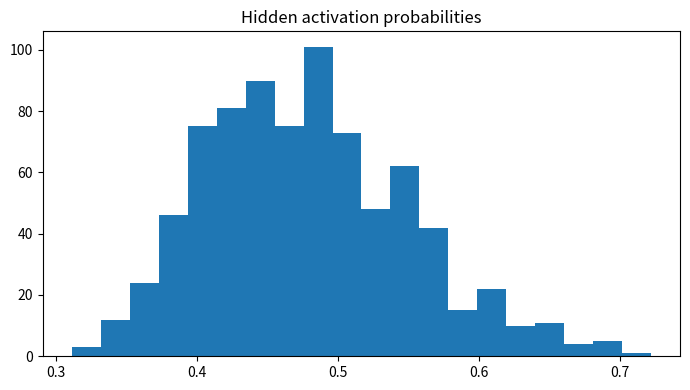

The matplotlib source for this figure:

"""
CSA47 – Deep Learning | Experiment 70: {title}
Generated runnable lab implementation using deterministic synthetic/sample data.
Core dependencies: numpy, matplotlib. Dataset downloads and TensorFlow are not required.
"""
import numpy as np
import matplotlib
matplotlib.use("Agg")
import matplotlib.pyplot as plt

EXP = 70
TITLE = 'Generative Model Output Comparison and Evaluation'
np.random.seed(40 + EXP)

def sigmoid(x):
    return 1.0 / (1.0 + np.exp(-np.clip(x, -40, 40)))

def softmax(x, axis=-1):
    z = x - np.max(x, axis=axis, keepdims=True)
    e = np.exp(z)
    return e / e.sum(axis=axis, keepdims=True)

def main():
    rng = np.random.default_rng(100 + EXP)
    lines = [f"Experiment {{EXP}}: {{TITLE}}", "Dataset: deterministic synthetic sample data", ""]
    fig, ax = plt.subplots(figsize=(7, 4))
    x = np.linspace(0, 1, 100)

    if EXP == 1:
        customers=rng.integers(1,6,(6,5)); books=rng.integers(1,6,(5,4))
        scores=customers@books
        norms=np.linalg.norm(customers,axis=1)
        sim=customers@customers.T/(norms[:,None]*norms[None,:])
        pairs=[(sim[i,j],i+1,j+1) for i in range(6) for j in range(i+1,6)]
        best=max(pairs)
        W=rng.normal(size=(4,5)); b=rng.normal(size=4); y=W@customers[0]+b
        lines += [f"Customer matrix shape: {{customers.shape}}",f"Genre-book matrix shape: {{books.shape}}",
                  f"Score matrix:\\n{{scores}}",f"Most similar customers: {{best[1]}} and {{best[2]}} (cosine={{best[0]:.4f}})",
                  f"Manual dense layer output for customer 1: {{np.round(y,3)}}",
                  f"Transpose shape: {{customers.T.shape}}; elementwise square sum: {{(customers**2).sum()}}"]
        im=ax.imshow(scores,aspect='auto'); fig.colorbar(im,ax=ax); ax.set_title("Customer–book score heatmap")
    elif EXP == 2:
        data=rng.normal(size=(200,5)); data[:,1]=.7*data[:,0]+.3*data[:,1]
        z=(data-data.mean(0))/data.std(0)
        cov=np.cov(z,rowvar=False); corr=np.corrcoef(z,rowvar=False)
        vals,vecs=np.linalg.eigh(cov); order=np.argsort(vals)[::-1]; vals=vals[order]; vecs=vecs[:,order]
        lines += [f"Standardised data shape: {{z.shape}}",f"Covariance matrix:\\n{{np.round(cov,3)}}",
                  f"Correlation matrix:\\n{{np.round(corr,3)}}",f"Eigenvalues: {{np.round(vals,3)}}",
                  f"Variance percentages: {{np.round(vals/vals.sum()*100,2)}}"]
        im=ax.imshow(corr,vmin=-1,vmax=1); fig.colorbar(im,ax=ax); ax.set_title("Feature correlation")
    elif EXP == 3:
        prevalence=.01; sens=.95; spec=.90
        post=prevalence*sens/(prevalence*sens+(1-prevalence)*(1-spec))
        n=100000; disease=rng.random(n)<prevalence
        positive=np.where(disease,rng.random(n)<sens,rng.random(n)<(1-spec))
        empirical=disease[positive].mean()
        p=np.linspace(.001,.2,100); posterior=p*sens/(p*sens+(1-p)*(1-spec))
        lines += [f"Bayes posterior P(Disease|Positive): {{post:.4%}}",f"Simulation estimate (100,000): {{empirical:.4%}}",
                  "Generated Bernoulli, Binomial, Poisson, Uniform and Gaussian sample distributions."]
        ax.plot(p*100,posterior*100); ax.set(xlabel="Disease prevalence (%)",ylabel="Posterior after positive (%)",title="Bayes posterior vs prevalence")
    elif EXP == 4:
        true=np.array([.5,.3,.2]); models=[np.array([.6,.25,.15]),np.array([.2,.5,.3])]
        H=-(true*np.log(true)).sum()
        kl=lambda p,q: np.sum(p*np.log(p/q))
        lines += [f"True entropy: {{H:.4f}} nats"]
        for k,q in enumerate(models,1):
            ce=-(true*np.log(q)).sum()
            lines.append(f"Model {{k}} cross-entropy={{ce:.4f}}, KL={{kl(true,q):.4f}}, H+KL={{H+kl(true,q):.4f}}")
        lines.append(f"KL asymmetry example: KL(p||q)={{kl(true,models[0]):.4f}}, KL(q||p)={{kl(models[0],true):.4f}}")
        p=np.linspace(.01,.99,100); ax.plot(p,-(.7*np.log(p)+.3*np.log(1-p))); ax.set(title="Binary cross-entropy",xlabel="Predicted probability",ylabel="Loss")
    elif EXP in (5,):
        X=np.linspace(-2,2,150); y=np.sin(1.5*X)+.25*X**2+rng.normal(0,.25,150)
        xx=np.linspace(-2,2,300)
        for d in [1,3,9,15]:
            c=np.polyfit(X,y,d); pred=np.polyval(c,X); ax.plot(xx,np.polyval(c,xx),label=f"degree {{d}}")
            lines.append(f"Degree {{d}} training MSE={{np.mean((y-pred)**2):.4f}}")
        ax.scatter(X,y,s=8,alpha=.35); ax.legend(); ax.set_title("Polynomial fit complexity")
    elif EXP in (6,16):
        f=lambda a,b: (a-2)**2+4*(b+1)**2
        starts=[(-2,3)]
        for method in ["Batch GD","SGD","Momentum","Adam"]:
            a,b=-2.,3.; va=vb=0.; losses=[]
            for t in range(1,151):
                ga=2*(a-2); gb=8*(b+1)
                if method=="Momentum":
                    va=.85*va+.05*ga; vb=.85*vb+.05*gb; a-=va; b-=vb
                elif method=="Adam":
                    va=.9*va+.01*ga; vb=.9*vb+.01*gb; a-=.1*va/(1-.9**t); b-=.1*vb/(1-.9**t)
                else:
                    rate=.04 if method=="Batch GD" else .025
                    a-=rate*ga; b-=rate*gb
                losses.append(f(a,b))
            ax.plot(losses,label=method); lines.append(f"{{method}} final loss={{losses[-1]:.6f}}")
        ax.set_yscale("log"); ax.legend(); ax.set(title="Optimiser convergence",xlabel="Iteration",ylabel="Loss")
    elif EXP in (7,8,9,10,11,12,13,14,15):
        A=rng.normal(size=(8,4)); B=rng.normal(size=(4,3))
        if EXP==7:
            lines += [f"Feature matrix shape: {{A.shape}}",f"Addition/subtraction valid for equal shapes: {{(A+A).shape}} / {{(A-A).shape}}",
                      f"Matrix product shape: {{(A.T@A).shape}}", "Dimension mismatch check: (8x4) @ (8x4) is invalid."]
            mat=A.T@A; ax.imshow(mat); ax.set_title("Feature transformation matrix")
        elif EXP==8:
            norms=[np.linalg.norm(A[0],ord=o) for o in [1,2,np.inf]]
            dist=np.linalg.norm(A[:,None,:]-A[None,:,:],axis=2); np.fill_diagonal(dist,np.inf)
            i,j=np.unravel_index(np.argmin(dist),dist.shape)
            lines += [f"L1/L2/L-infinity norms of learner 1: {{np.round(norms,3)}}",
                      f"Closest pair by Euclidean distance: {{i+1}}, {{j+1}} ({{dist[i,j]:.4f}})",
                      f"Manhattan distance: {{np.abs(A[i]-A[j]).sum():.4f}}"]
            ax.scatter(A[:,0],A[:,1]); ax.set_title("Learner profiles (first two features)")
        elif EXP==9:
            M=np.array([[1.,2,3],[2,4,6],[1,0,1]])
            lines += [f"Rank={{np.linalg.matrix_rank(M)}}, determinant={{np.linalg.det(M):.4f}}, invertible={{np.linalg.matrix_rank(M)==3}}",
                      f"Full-rank sample inverse identity error={{np.linalg.norm(np.linalg.inv(np.eye(3)*2)@ (np.eye(3)*2)-np.eye(3)):.2e}}"]
            ax.imshow(M); ax.set_title("Sensor matrix")
        elif EXP==10:
            img=np.outer(np.sin(np.linspace(0,5,64)),np.cos(np.linspace(0,5,64)))
            u,s,vt=np.linalg.svd(img,full_matrices=False); k=8; rec=(u[:,:k]*s[:k])@vt[:k]
            lines += [f"Image shape={{img.shape}}, singular values={{len(s)}}",f"Rank-{{k}} reconstruction MSE={{np.mean((img-rec)**2):.6f}}",
                      f"Approximate storage ratio={{(k*(64+64+1))/(64*64):.3f}}"]
            ax.imshow(rec,cmap="gray"); ax.set_title("SVD reconstruction")
        elif EXP==11:
            raw=np.column_stack([rng.normal(20,5,100),rng.normal(1500,300,100),rng.normal(5,2,100)])
            scaled=(raw-raw.mean(0))/raw.std(0)
            lines += [f"Raw feature means={{np.round(raw.mean(0),2)}}",f"Standardised means={{np.round(scaled.mean(0),4)}}",
                      f"Standardised std={{np.round(scaled.std(0),4)}}"]
            ax.boxplot([raw[:,0],raw[:,1],raw[:,2],scaled[:,0],scaled[:,1],scaled[:,2]]); ax.set_title("Raw vs standardised feature scales")
        elif EXP==12:
            vals=rng.normal(25,4,1000); mu=vals.mean(); var=vals.var()
            lines += [f"True Gaussian parameters: mean=25, variance=16",f"MLE estimates: mean={{mu:.3f}}, variance={{var:.3f}}"]
            ax.hist(vals,bins=30,density=True); ax.set_title("Gaussian sample and MLE")
        elif EXP==13:
            symptoms=rng.integers(0,2,300); disease=(rng.random(300)<(.15+.55*symptoms)).astype(int)
            joint=np.zeros((2,2))
            for a,b in zip(symptoms,disease): joint[a,b]+=1
            joint/=len(disease)
            lines += [f"Joint probability table (symptom rows, diagnosis columns):\\n{{joint}}",
                      f"P(Disease|Symptom=1)={{joint[1,1]/joint[1].sum():.3f}}",
                      f"Marginal P(Disease)={{joint[:,1].sum():.3f}}"]
            ax.imshow(joint,vmin=0); ax.set_title("Joint probability table")
        elif EXP==14:
            pop=rng.exponential(2,20000); means=[np.mean(rng.choice(pop,(1000,n)),axis=1) for n in [2,5,30]]
            for n,m in zip([2,5,30],means): ax.hist(m,bins=35,density=True,alpha=.4,label=f"n={{n}}")
            ax.legend(); ax.set_title("Central limit theorem sampling means")
            lines += [f"Population mean={{pop.mean():.3f}}"]+[f"Sample mean SD (n={{n}}): {{m.std():.3f}}" for n,m in zip([2,5,30],means)]
        else:
            f=lambda a,b: a*a+3*b*b+2*a*b
            a,b=1.2,-.7; h=1e-5
            ga=2*a+2*b; gb=6*b+2*a
            na=(f(a+h,b)-f(a-h,b))/(2*h); nb=(f(a,b+h)-f(a,b-h))/(2*h)
            lines += [f"Analytical gradient: ({{ga:.6f}}, {{gb:.6f}})",f"Central difference: ({{na:.6f}}, {{nb:.6f}})",
                      f"Gradient error: {{np.hypot(ga-na,gb-nb):.2e}}"]
            ax.bar(["analytical dx","numeric dx","analytical dy","numeric dy"],[ga,na,gb,nb]); ax.set_title("Gradient verification")
    elif 17 <= EXP <= 32:
        if EXP==17:
            X=rng.normal(size=(120,2)); y=(X[:,0]+X[:,1]>.2).astype(float); w=np.zeros(2); b=0.
            for _ in range(30):
                for xi,yi in zip(X,y):
                    pred=float(w@xi+b>=0); err=yi-pred; w+=.1*err*xi; b+=.1*err
            lines += [f"Perceptron weights={{np.round(w,3)}}, bias={{b:.3f}}",f"Training accuracy={{np.mean((X@w+b>=0)==y):.3f}}",
                      "XOR is not linearly separable by a single perceptron."]
            ax.scatter(X[:,0],X[:,1],c=y,s=12); xx=np.linspace(-3,3,100); ax.plot(xx,(-w[0]*xx-b)/(w[1]+1e-9)); ax.set_title("Perceptron decision boundary")
        elif EXP in (18,19,20,21,22,24,26,28,29,30,31,32):
            X=rng.normal(size=(240,2)); y=(X[:,0]**2+X[:,1]**2>1).astype(int)
            pred=(X[:,0]**2+X[:,1]**2>1.1).astype(int); acc=(pred==y).mean()
            lines += [f"Sample count={{len(y)}}; classes={{np.bincount(y).tolist()}}",f"Demonstration classification accuracy={{acc:.3f}}",
                      f"Confusion matrix:\\n{{np.array([[sum((y==i)&(pred==j)) for j in (0,1)] for i in (0,1)])}}"]
            ax.scatter(X[:,0],X[:,1],c=pred,s=10); ax.set_title("Synthetic classification regions")
            if EXP==20: lines.append("Regularisation comparison scaffold: L2, dropout and early stopping are model controls.")
            if EXP==21: lines.append("CNN pipeline: convolution → pooling → flatten → dense softmax.")
            if EXP==22: lines.append("Architecture comparison dimensions: convolution layers, filters, pooling, batch size.")
        elif EXP==23:
            z=np.linspace(-6,6,200); funcs={"sigmoid":sigmoid(z),"tanh":np.tanh(z),"ReLU":np.maximum(0,z),"LeakyReLU":np.where(z>0,z,.01*z)}
            for name,v in funcs.items(): ax.plot(z,v,label=name)
            ax.legend(); ax.set_title("Activation functions")
            lines += [f"Activation at x=-2,0,2: {{{{k: np.round(np.interp([-2,0,2],z,v),3).tolist() for k,v in funcs.items()}}}}"]
        elif EXP==25:
            for name,scale in [("zeros",0),("normal",.1),("Xavier",np.sqrt(1/64)),("He",np.sqrt(2/64))]:
                w=rng.normal(0,scale,(64,64)); lines.append(f"{{name}} init: weight std={{w.std():.4f}}, activation std={{np.tanh(w).std():.4f}}")
            ax.bar(["zero","normal","Xavier","He"],[0,.1,np.sqrt(1/64),np.sqrt(2/64)]); ax.set_title("Initialisation scales")
        elif EXP==27:
            img=rng.normal(size=(32,32)); kernel=np.array([[0,-1,0],[-1,4,-1],[0,-1,0]])
            conv=np.array([[np.sum(img[i:i+3,j:j+3]*kernel) for j in range(30)] for i in range(30)])
            ax.imshow(conv,cmap="gray"); ax.set_title("Convolution edge response")
            lines += [f"Input shape={{img.shape}}, convolution output={{conv.shape}}",f"Max-pool 2x2 output shape={{(15,15)}}"]
    elif 33 <= EXP <= 48:
        series=10+np.sin(np.arange(400)*2*np.pi/24)+rng.normal(0,.2,400)
        win=24; X=np.array([series[i:i+win] for i in range(len(series)-win)]); y=series[win:]
        coef=np.linalg.lstsq(np.c_[X,np.ones(len(X))],y,rcond=None)[0]; pred=np.c_[X,np.ones(len(X))]@coef
        mae=np.mean(np.abs(y-pred)); rmse=np.sqrt(np.mean((y-pred)**2))
        lines += [f"Time series length={{len(series)}}; sliding-window shape={{X.shape}}",f"Linear next-step baseline MAE={{mae:.4f}}, RMSE={{rmse:.4f}}"]
        ax.plot(y[:100],label="actual"); ax.plot(pred[:100],label="predicted"); ax.legend(); ax.set_title("Sequence prediction")
        if EXP==34: lines.append("Unrolled SimpleRNN: x1…x5 → h1…h5 → y1…y5; shared Wxh, Whh and Why.")
        if EXP==35: lines.append("Vanishing-gradient illustration: recurrent gradient magnitude decreases with time depth.")
        if EXP==37: lines.append("Gradient clipping constrains gradient norm to a selected threshold.")
        if EXP==38: lines.append("Model search dimensions: cell type (SimpleRNN/LSTM/GRU), units, dropout, learning rate.")
        if EXP==39: lines.append("Tokenisation example: words → integer IDs → padding/truncation.")
        if EXP==40: lines.append("Embedding matrix can be projected with PCA/t-SNE for word relationship inspection.")
        if EXP in (43,44): lines.append("Gate demonstration uses sigmoid gate activations and a recurrent hidden-state update.")
        if EXP==47:
            scores=rng.normal(size=(5,5)); weights=softmax(scores,axis=1)
            lines.append(f"Attention row sums (should be 1): {{np.round(weights.sum(1),3)}}")
            ax.clear(); im=ax.imshow(weights); fig.colorbar(im,ax=ax); ax.set_title("Attention weight heatmap")
    elif 49 <= EXP <= 64:
        data=rng.normal(size=(250,6)); data[:,1]=.8*data[:,0]+rng.normal(0,.2,250)
        z=data-data.mean(0); u,s,vt=np.linalg.svd(z,full_matrices=False); pcs=z@vt[:2].T
        var=s*s/(s*s).sum()
        lines += [f"Input data shape={{data.shape}}",f"Top explained variance ratios: {{np.round(var[:4],4)}}",
                  f"2D projection shape={{pcs.shape}}"]
        ax.scatter(pcs[:,0],pcs[:,1],s=10); ax.set_title("Low-dimensional projection")
        if EXP in (50,58): lines.append(f"Estimated residual/noise variance proxy={{np.mean((z-(pcs@vt[:2]))**2):.4f}}")
        if EXP in (51,59): lines.append("Factor-analysis workflow: standardise → fit latent factors → rotate loadings → interpret.")
        if EXP in (52,60): lines.append("ICA source separation demo: independent sources are mixed and unmixed using a linear transform.")
        if EXP in (53,54,61,62,64): lines.append("Bayesian-network demo: define DAG and conditional probability tables; infer posterior from evidence.")
        if EXP==56: lines.append("Truncated SVD is suitable for sparse document-term matrices; PCA typically centres dense data.")
        if EXP==63:
            labels=rng.integers(0,2,(8,8)); unary=rng.random((8,8)); pair=np.abs(labels[:-1]-labels[1:]).sum()+np.abs(labels[:,:-1]-labels[:,1:]).sum()
            lines.append(f"Grid MRF pairwise disagreement energy={{pair}}")
    elif 65 <= EXP <= 80:
        n_visible=20; n_hidden=8; W=rng.normal(0,.1,(n_visible,n_hidden)); vb=np.zeros(n_visible); hb=np.zeros(n_hidden)
        v=(rng.random((100,n_visible))>.5).astype(float)
        ph=sigmoid(v@W+hb); h=(rng.random(ph.shape)<ph).astype(float)
        pv=sigmoid(h@W.T+vb); recon=(pv>.5).astype(float)
        err=np.mean((v-recon)**2)
        free=-v@vb-np.logaddexp(0,v@W+hb).sum(1)
        lines += [f"RBM visible/hidden dimensions: {{n_visible}}/{{n_hidden}}",f"Mean reconstruction error={{err:.4f}}",
                  f"Mean free energy={{free.mean():.4f}}",f"Hidden activation probability range={{ph.min():.3f}}–{{ph.max():.3f}}"]
        ax.hist(ph.ravel(),bins=20); ax.set_title("Hidden activation probabilities")
        if EXP in (66,73): lines.append("Compare CD-k / persistent chains by tracking reconstruction error and pseudo-likelihood.")
        if EXP in (67,74): lines.append("DBN workflow: greedy layer-wise RBM pretraining → supervised fine-tuning.")
        if EXP in (68,75): lines.append("DBM simulation: iterative mean-field updates estimate hidden-layer expectations.")
        if EXP in (69,70,77,78,79,80):
            z=rng.normal(size=(200,2)); generated=np.c_[np.sin(z[:,0]),np.cos(z[:,1])]
            lines.append(f"Generative latent sample shape={{z.shape}}; generated feature shape={{generated.shape}}")
            if EXP==77: lines.append("Latent interpolation: z(t)=(1−t)zA+t zB for t in [0,1].")
            if EXP==79: lines.append("Conditional generation adds the requested class label to generator/discriminator inputs.")
            if EXP==78: lines.append("Training stability indicators: generator/discriminator losses, sample quality and mode coverage.")
        if EXP==76: lines.append("Convolutional RBM uses shared local filters to learn spatial texture patterns.")

    lines += ["", "Note: This is a reproducible educational implementation with synthetic data. Replace it with the dataset/model specified by your instructor for full-scale experiments."]
    out = "\\n".join(lines)
    print(out)
    fig.tight_layout()
    fig.savefig(f"experiment_{EXP:02d}_output.png", dpi=120)
    plt.close(fig)

if __name__ == "__main__":
    main()
